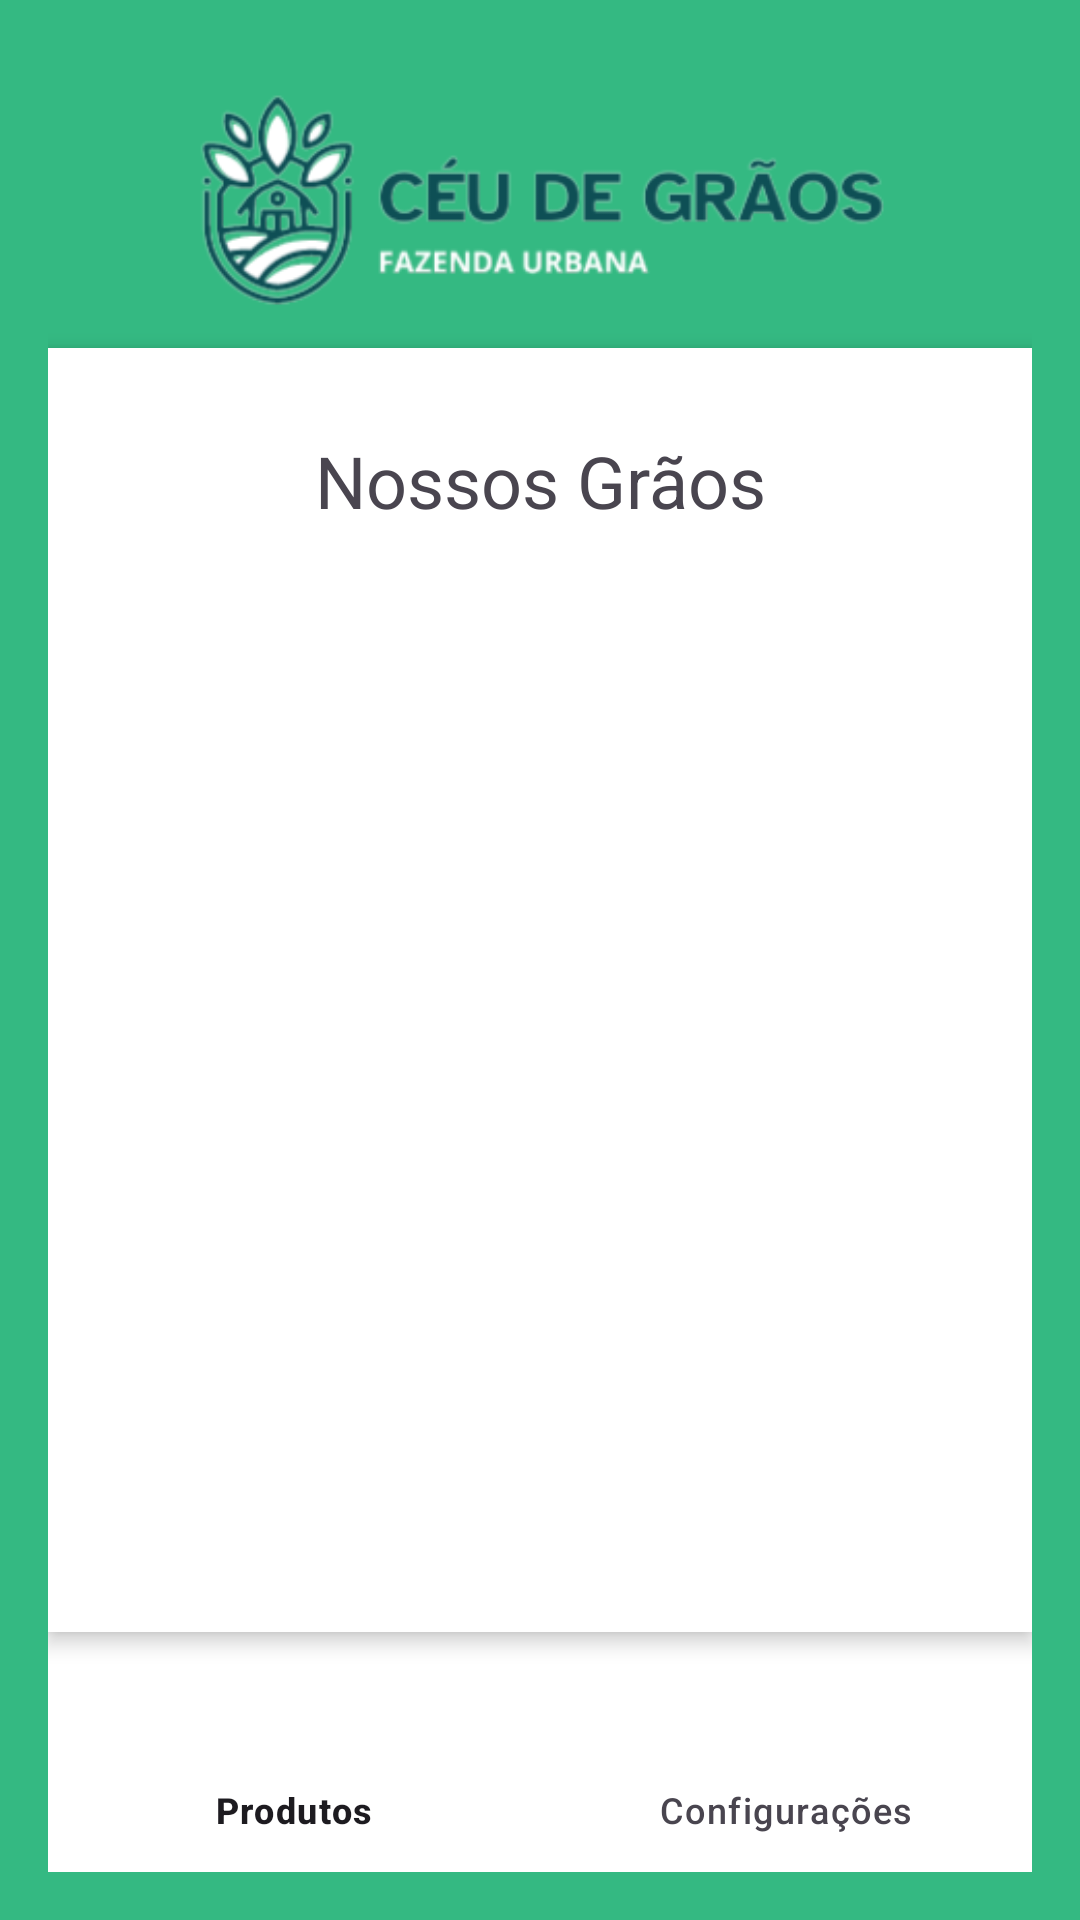

Android layout source for this screen:
<!-- AndroidManifest.xml: application theme Theme.CeuDeGraos -->
<!-- res/layout/activity_tela_inicial.xml -->
<?xml version="1.0" encoding="utf-8"?>
<LinearLayout    xmlns:android="http://schemas.android.com/apk/res/android"
    xmlns:app="http://schemas.android.com/apk/res-auto"
    xmlns:tools="http://schemas.android.com/tools"
    android:layout_width="match_parent"
    android:layout_height="match_parent"
    android:orientation="vertical"
    android:gravity="center"
    android:background="@color/verde_claro"
    android:padding="16dp"
    tools:context=".TelaInicial">

        
        <ImageView
            android:id="@+id/logo"
            android:layout_width="240dp"
            android:layout_height="100dp"
            android:src="@drawable/logoverde_horizontal"
            android:contentDescription="Logo" />

                
                <LinearLayout
                    android:layout_width="match_parent"
                    android:layout_height="0dp"
                    android:layout_weight="1"
                    android:background="@color/white"
                    android:elevation="4dp"
                    android:orientation="vertical"
                    android:padding="24dp"
                    app:layout_constraintTop_toBottomOf="@id/logo">

                        

                        <TextView
                            android:id="@+id/nossosGrãos"
                            android:layout_width="match_parent"
                            android:layout_height="wrap_content"
                            android:gravity="center"
                            android:text="Nossos Grãos"
                            android:textColorHint="@color/azul_escuro"
                            android:textSize="24sp"
                            android:padding="4dp" />

                        
                        <androidx.recyclerview.widget.RecyclerView
                            android:id="@+id/listaProdutos"
                            android:layout_width="match_parent"
                            android:layout_height="wrap_content"
                            android:layout_marginTop="4dp"
                            tools:listitem="@layout/itens_produtos" />

                </LinearLayout>

        
        <Button
            android:id="@+id/btnComprar"
            android:layout_width="match_parent"
            android:layout_height="wrap_content"
            android:backgroundTint="@color/azul_escuro"
            android:text="Comprar"
            android:textColor="@android:color/white"
            android:visibility="gone"
            android:enabled="false"
            android:layout_marginTop="10dp"
            android:layout_marginBottom="10dp" />

        
        <com.google.android.material.bottomnavigation.BottomNavigationView
            android:id="@+id/bottom_navigation"
            android:layout_width="match_parent"
            android:layout_height="wrap_content"
            android:layout_gravity="bottom"
            android:background="@color/white"
            app:menu="@menu/botao_menu" />

</LinearLayout>
<!-- res/layout/itens_produtos.xml (included above) -->
<?xml version="1.0" encoding="utf-8"?>
<LinearLayout
    xmlns:android="http://schemas.android.com/apk/res/android"
    xmlns:app="http://schemas.android.com/apk/res-auto"
    xmlns:tools="http://schemas.android.com/tools"
    android:layout_width="match_parent"
    android:layout_height="wrap_content"
    android:orientation="vertical"
    android:padding="16dp"
    android:background="@color/white">

        
        <TextView
            android:id="@+id/nomeProduto"
            android:layout_width="wrap_content"
            android:layout_height="wrap_content"
            android:text="Nome do Produto"
            android:textSize="18sp"
            android:textColor="@android:color/black" />

        
        <RadioGroup
            android:id="@+id/pesos"
            android:layout_width="wrap_content"
            android:layout_height="wrap_content"
            android:orientation="horizontal"
            android:layout_marginTop="8dp">

            <RadioButton
                android:id="@+id/peso200g"
                android:layout_width="wrap_content"
                android:layout_height="wrap_content"
                android:text="200g"
                android:checked="true" />

            <RadioButton
                android:id="@+id/peso500g"
                android:layout_width="wrap_content"
                android:layout_height="wrap_content"
                android:text="500g" />
        </RadioGroup>

        
        <TextView
            android:layout_width="wrap_content"
            android:layout_height="wrap_content"
            android:text="Quantidade:"
            android:layout_marginTop="8dp" />

        <EditText
            android:id="@+id/quantidadeProduto"
            android:layout_width="50dp"
            android:layout_height="wrap_content"
            android:gravity="center"
            android:inputType="number"
            android:minHeight="48dp"
            android:text="1" />

        
        <TextView
            android:id="@+id/precoTotalProduto"
            android:layout_width="wrap_content"
            android:layout_height="wrap_content"
            android:text="Preço: R$ 4"
            android:layout_marginTop="8dp"
            android:textColor="@android:color/black" />

    </LinearLayout>
<!-- resources referenced by this layout -->
<resources>
  <color name="azul_escuro">#0E4F55</color>
  <color name="verde_claro">#34B982</color>
  <color name="white">#FFFFFFFF</color>
  <!-- drawable logoverde_horizontal: png bitmap (drawable, 29242 bytes) -->
  <style name="Theme.CeuDeGraos" parent="Base.Theme.CeuDeGraos" />
  <style name="Base.Theme.CeuDeGraos" parent="Theme.Material3.DayNight.NoActionBar">
          
          
      </style>
</resources>
